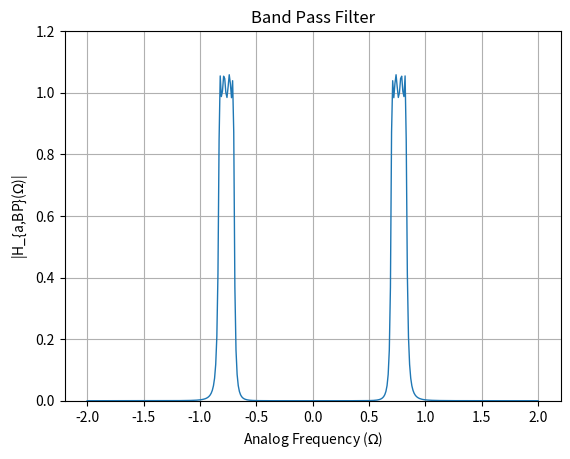

The matplotlib source for this figure:
import numpy as np
import matplotlib.pyplot as plt

# Given parameters
s1 = -0.1621 - 1.0033j
s2 = -0.3913 - 0.4156j
s3 = -0.3913 + 0.4156j
s4 = -0.1621 + 1.0033j
epsilon = 0.4
Omega_Lp = 1

# Define denominator polynomial
den = np.poly([s1, s2, s3, s4])

# Define frequency range
w = np.arange(-2, 2.01, 0.01)

G_LP = 0.3125218
num = G_LP

Omega_p1 = 0.7028
Omega_p2 = 0.8272

Omega_s1 = 0.6773
Omega_s2 = 0.8650

# Define parameters for transformation
B = 0.1244
Omega0 = 0.762

# Perform transformation to get s_L
s_L = (1j * w)**2 + Omega0**2
s_L = s_L / (B * (1j * w))

# Band pass gain
G_bp = 1.0591

# Substitute s = jw into H(s)
H = G_bp * (num / np.polyval(den, s_L))

# Plot magnitude response for H(s)
plt.figure()
plt.plot(w, abs(H), linewidth=1)
plt.title('Band Pass Filter')
plt.xlabel('Analog Frequency ($\Omega$)')
plt.ylabel('|H_{a,BP}($\Omega$)|')
plt.grid(True)
plt.ylim(0, 1.2)
plt.savefig("Band_Pass_Filter.png")
